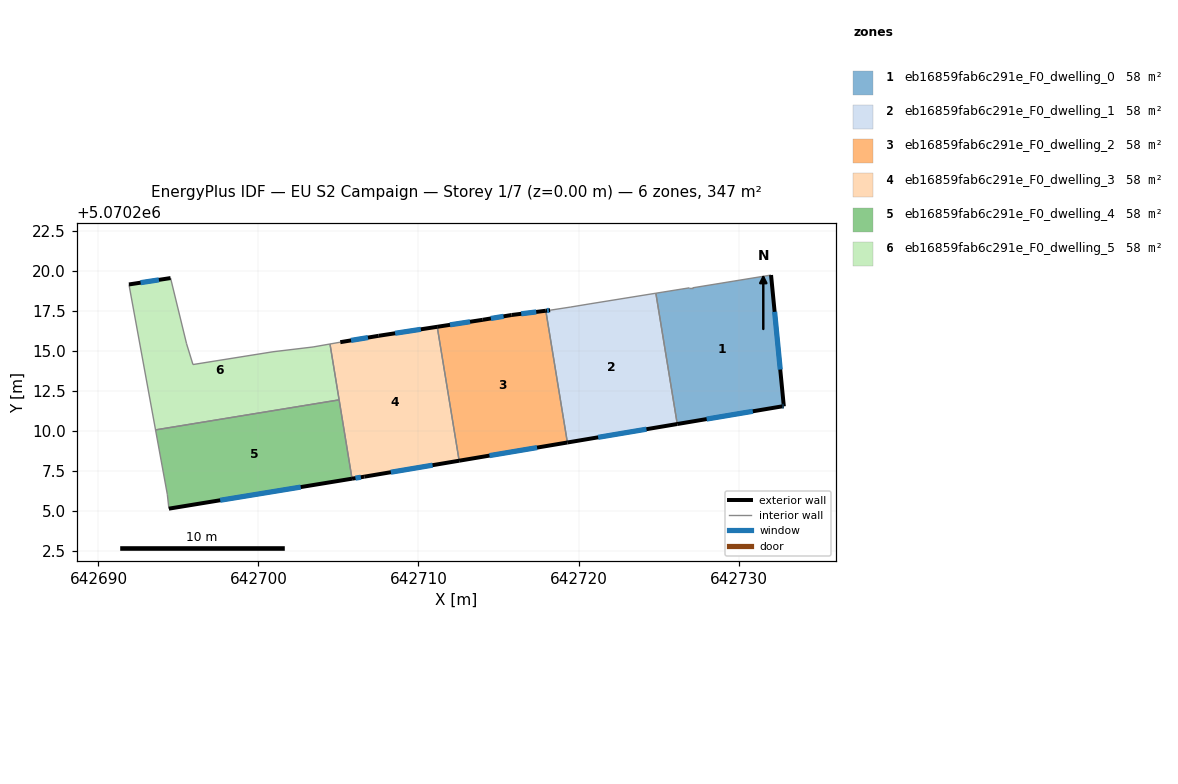
=== STOREY PLAN SPEC (per zone: floor XY polygon, exterior-wall plan segments, windows/doors) ===
zone 1: eb16859fab6c291e_F0_dwelling_0  (57.8 m²)
  floor: (642732.03, 5070219.73) (642732.83, 5070211.53) (642732.73, 5070211.53) (642726.17, 5070210.42) (642724.83, 5070218.59) (642726.93, 5070218.93) (642727.13, 5070218.93)
  exterior wall: (642732.83, 5070211.53) – (642732.03, 5070219.73)  [8.2 m]
    window: (642732.61, 5070213.82) – (642732.26, 5070217.43)  [4.8 m²]
  exterior wall: (642732.73, 5070211.53) – (642732.83, 5070211.53)  [0.1 m]
    window: (642732.76, 5070211.53) – (642732.80, 5070211.53)  [0.1 m²]
  exterior wall: (642726.17, 5070210.42) – (642732.73, 5070211.53)  [6.7 m]
    window: (642728.01, 5070210.73) – (642730.89, 5070211.22)  [3.9 m²]
  interior walls: 4
zone 2: eb16859fab6c291e_F0_dwelling_1  (57.8 m²)
  floor: (642724.83, 5070218.59) (642726.17, 5070210.42) (642719.31, 5070209.27) (642717.96, 5070217.50) (642718.22, 5070217.53) (642719.52, 5070217.73) (642720.72, 5070217.93)
  exterior wall: (642719.31, 5070209.27) – (642726.17, 5070210.42)  [7.0 m]
    window: (642721.23, 5070209.59) – (642724.25, 5070210.10)  [4.0 m²]
  exterior wall: (642718.22, 5070217.53) – (642717.96, 5070217.50)  [0.3 m]
    window: (642718.15, 5070217.52) – (642718.03, 5070217.51)  [0.2 m²]
  interior walls: 5
zone 3: eb16859fab6c291e_F0_dwelling_2  (57.8 m²)
  floor: (642717.96, 5070217.50) (642719.31, 5070209.27) (642712.54, 5070208.13) (642711.17, 5070216.50) (642714.02, 5070216.93) (642715.82, 5070217.23)
  exterior wall: (642712.54, 5070208.13) – (642719.31, 5070209.27)  [6.9 m]
    window: (642714.44, 5070208.45) – (642717.41, 5070208.95)  [4.0 m²]
  exterior wall: (642714.02, 5070216.93) – (642711.17, 5070216.50)  [2.9 m]
    window: (642713.22, 5070216.81) – (642711.97, 5070216.62)  [1.7 m²]
  exterior wall: (642715.82, 5070217.23) – (642714.02, 5070216.93)  [1.8 m]
    window: (642715.32, 5070217.15) – (642714.52, 5070217.02)  [1.1 m²]
  exterior wall: (642717.96, 5070217.50) – (642715.82, 5070217.23)  [2.2 m]
    window: (642717.36, 5070217.43) – (642716.42, 5070217.31)  [1.2 m²]
  interior walls: 2
zone 4: eb16859fab6c291e_F0_dwelling_3  (57.8 m²)
  floor: (642711.17, 5070216.50) (642712.54, 5070208.13) (642706.61, 5070207.13) (642705.85, 5070207.00) (642704.47, 5070215.42) (642705.11, 5070215.54) (642707.52, 5070215.93)
  exterior wall: (642706.61, 5070207.13) – (642712.54, 5070208.13)  [6.0 m]
    window: (642708.27, 5070207.41) – (642710.88, 5070207.85)  [3.5 m²]
  exterior wall: (642705.85, 5070207.00) – (642706.61, 5070207.13)  [0.8 m]
    window: (642706.06, 5070207.04) – (642706.40, 5070207.09)  [0.5 m²]
  exterior wall: (642707.52, 5070215.93) – (642705.11, 5070215.54)  [2.4 m]
    window: (642706.84, 5070215.82) – (642705.79, 5070215.65)  [1.4 m²]
  exterior wall: (642711.17, 5070216.50) – (642707.52, 5070215.93)  [3.7 m]
    window: (642710.15, 5070216.34) – (642708.54, 5070216.09)  [2.1 m²]
  interior walls: 4
zone 5: eb16859fab6c291e_F0_dwelling_4  (57.8 m²)
  floor: (642705.04, 5070211.93) (642705.85, 5070207.00) (642694.40, 5070205.13) (642694.30, 5070206.03) (642693.57, 5070210.05)
  exterior wall: (642694.40, 5070205.13) – (642705.85, 5070207.00)  [11.6 m]
    window: (642697.61, 5070205.66) – (642702.64, 5070206.48)  [6.7 m²]
  interior walls: 4
zone 6: eb16859fab6c291e_F0_dwelling_5  (57.8 m²)
  floor: (642704.47, 5070215.42) (642705.04, 5070211.93) (642693.57, 5070210.05) (642691.91, 5070219.14) (642694.51, 5070219.54) (642695.51, 5070215.44) (642695.91, 5070214.14) (642700.91, 5070214.94) (642703.41, 5070215.24)
  exterior wall: (642694.51, 5070219.54) – (642691.91, 5070219.14)  [2.6 m]
    window: (642693.78, 5070219.43) – (642692.63, 5070219.25)  [1.5 m²]
  interior walls: 8

=== DERIVED (storey summary) ===
Building: EU S2 Campaign
Storey: 1 of 7  (floor level z = 0.00 m)
Storey gross floor area: 347.0 m²
Zones on this storey: 6
  - eb16859fab6c291e_F0_dwelling_0: floor 57.8 m²; exterior wall 15.0 m (45.0 m²); 3 window(s) 8.7 m²; WWR 19.3%
  - eb16859fab6c291e_F0_dwelling_1: floor 57.8 m²; exterior wall 7.2 m (21.7 m²); 2 window(s) 4.2 m²; WWR 19.3%
  - eb16859fab6c291e_F0_dwelling_2: floor 57.8 m²; exterior wall 13.7 m (41.2 m²); 4 window(s) 8.0 m²; WWR 19.3%
  - eb16859fab6c291e_F0_dwelling_3: floor 57.8 m²; exterior wall 12.9 m (38.8 m²); 4 window(s) 7.5 m²; WWR 19.3%
  - eb16859fab6c291e_F0_dwelling_4: floor 57.8 m²; exterior wall 11.6 m (34.8 m²); 1 window(s) 6.7 m²; WWR 19.3%
  - eb16859fab6c291e_F0_dwelling_5: floor 57.8 m²; exterior wall 2.6 m (7.9 m²); 1 window(s) 1.5 m²; WWR 19.3%
Zone adjacency (shared interzone walls):
  - eb16859fab6c291e_F0_dwelling_0 ↔ eb16859fab6c291e_F0_dwelling_1
  - eb16859fab6c291e_F0_dwelling_1 ↔ eb16859fab6c291e_F0_dwelling_2
  - eb16859fab6c291e_F0_dwelling_2 ↔ eb16859fab6c291e_F0_dwelling_3
  - eb16859fab6c291e_F0_dwelling_3 ↔ eb16859fab6c291e_F0_dwelling_4
  - eb16859fab6c291e_F0_dwelling_3 ↔ eb16859fab6c291e_F0_dwelling_5
  - eb16859fab6c291e_F0_dwelling_4 ↔ eb16859fab6c291e_F0_dwelling_5